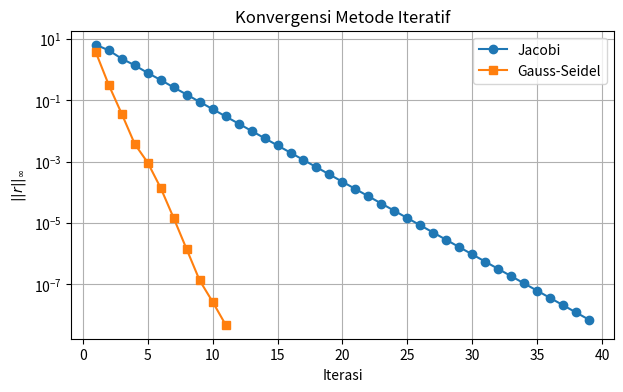

This chart was generated by the following Python code:
import numpy as np


def gaussian_elimination(A, b, tol=1e-14):
    A = np.array(A, dtype=float, copy=True)
    b = np.array(b, dtype=float, copy=True)

    if A.ndim != 2 or A.shape[0] != A.shape[1]:
        raise ValueError("Matriks A harus persegi.")

    n = A.shape[0]
    if b.ndim != 1 or len(b) != n:
        raise ValueError("Dimensi b harus sesuai dengan A.")

    augmented = np.column_stack((A, b))

    for k in range(n - 1):
        # Partial pivoting: pilih elemen terbesar pada kolom aktif.
        pivot_row = k + np.argmax(np.abs(augmented[k:, k]))

        if abs(augmented[pivot_row, k]) < tol:
            raise ValueError("Matriks singular atau hampir singular.")

        if pivot_row != k:
            augmented[[k, pivot_row]] = augmented[[pivot_row, k]]

        pivot = augmented[k, k]
        for i in range(k + 1, n):
            factor = augmented[i, k] / pivot
            augmented[i, k:] -= factor * augmented[k, k:]

    # Pivot terakhir juga harus diperiksa sebelum substitusi balik.
    if abs(augmented[n - 1, n - 1]) < tol:
        raise ValueError("Matriks singular atau hampir singular.")

    x = np.zeros(n)
    for i in range(n - 1, -1, -1):
        if abs(augmented[i, i]) < tol:
            raise ValueError("Matriks singular atau hampir singular.")
        rhs = augmented[i, -1]
        known = np.dot(augmented[i, i + 1:n], x[i + 1:n])
        x[i] = (rhs - known) / augmented[i, i]

    return x

A = np.array([
    [4, 1, 1],
    [2, 5, 1],
    [1, 1, 3]
], dtype=float)

b = np.array([7, 13, 9], dtype=float)

x = gaussian_elimination(A, b)

print(x)
print("Residual:", np.linalg.norm(A @ x - b, ord=np.inf))

def gauss_jordan(A, b, tol=1e-14):
    A = np.array(A, dtype=float, copy=True)
    b = np.array(b, dtype=float, copy=True)

    n = len(b)
    augmented = np.column_stack((A, b))

    for k in range(n):
        # Partial pivoting
        pivot_row = k + np.argmax(
            np.abs(augmented[k:, k])
        )

        if abs(augmented[pivot_row, k]) < tol:
            raise ValueError("Matriks singular atau hampir singular.")

        if pivot_row != k:
            augmented[[k, pivot_row]] = augmented[[pivot_row, k]]

        # Normalisasi baris pivot
        augmented[k] /= augmented[k, k]

        # Eliminasi seluruh baris lain
        for i in range(n):
            if i == k:
                continue

            factor = augmented[i, k]
            augmented[i] -= factor * augmented[k]

    return augmented[:, -1]

x_gj = gauss_jordan(A, b)

print(x_gj)
print("Residual:",
      np.linalg.norm(A @ x_gj - b, ord=np.inf))

def lu_factorization(A, tol=1e-14):
    A = np.array(A, dtype=float)

    n = A.shape[0]
    L = np.eye(n)
    U = np.zeros_like(A)

    for i in range(n):

        for k in range(i, n):
            U[i, k] = (
                A[i, k]
                - np.dot(L[i, :i], U[:i, k])
            )

        if abs(U[i, i]) < tol:
            raise ValueError(
                "Pivot LU terlalu kecil."
            )

        for k in range(i + 1, n):
            U_ki = (
                A[k, i]
                - np.dot(L[k, :i], U[:i, i])
            )

            L[k, i] = U_ki / U[i, i]

    return L, U

def forward_substitution(L, b):
    n = len(b)
    y = np.zeros(n)

    for i in range(n):
        y[i] = (
            b[i] - np.dot(L[i, :i], y[:i])
        ) / L[i, i]

    return y


def backward_substitution(U, y):
    n = len(y)
    x = np.zeros(n)

    for i in range(n - 1, -1, -1):
        x[i] = (
            y[i]
            - np.dot(U[i, i + 1:], x[i + 1:])
        ) / U[i, i]

    return x

L, U = lu_factorization(A)

y = forward_substitution(L, b)
x_lu = backward_substitution(U, y)

print("L =\n", L)
print("U =\n", U)
print("x =", x_lu)
print("Residual:",
      np.linalg.norm(A @ x_lu - b, ord=np.inf))

def jacobi(A, b, x0=None,
           eps_x=1e-8,
           eps_f=1e-8,
           max_iter=100):

    A = np.array(A, dtype=float)
    b = np.array(b, dtype=float)

    n = len(b)

    if x0 is None:
        x = np.zeros(n)
    else:
        x = np.array(x0, dtype=float)

    history = []

    diagonal = np.diag(A)

    if np.any(np.abs(diagonal) < 1e-14):
        raise ValueError(
            "Terdapat elemen diagonal terlalu kecil."
        )

    for k in range(1, max_iter + 1):

        x_new = np.zeros(n)

        for i in range(n):
            sigma = (
                np.dot(A[i, :i], x[:i])
                + np.dot(A[i, i + 1:], x[i + 1:])
            )

            x_new[i] = (
                b[i] - sigma
            ) / A[i, i]

        delta = np.linalg.norm(x_new - x, ord=np.inf)
        residual = np.linalg.norm(A @ x_new - b, ord=np.inf)
        history.append(
            (k, x_new.copy(), delta, residual)
        )

        if delta <= eps_x and residual <= eps_f:
            return x_new, history, "converged"

        x = x_new

    return x, history, "maximum iteration reached"

def gauss_seidel(A, b, x0=None,
                 eps_x=1e-8,
                 eps_f=1e-8,
                 max_iter=100):

    A = np.array(A, dtype=float)
    b = np.array(b, dtype=float)

    n = len(b)

    if x0 is None:
        x = np.zeros(n)
    else:
        x = np.array(x0, dtype=float)

    history = []

    if np.any(np.abs(np.diag(A)) < 1e-14):
        raise ValueError(
            "Terdapat elemen diagonal terlalu kecil."
        )

    for k in range(1, max_iter + 1):

        x_old = x.copy()

        for i in range(n):

            lower = np.dot(
                A[i, :i],
                x[:i]
            )

            upper = np.dot(
                A[i, i + 1:],
                x_old[i + 1:]
            )

            x[i] = (b[i] - lower - upper) / A[i, i]
        delta = np.linalg.norm(x - x_old, ord=np.inf)
        residual = np.linalg.norm(A @ x - b, ord=np.inf)
        history.append(
            (k, x.copy(), delta, residual)
        )

        if delta <= eps_x and residual <= eps_f:
            return x, history, "converged"

    return x, history, "maximum iteration reached"

x_validation = np.linalg.solve(A, b)

print(x_validation)

import matplotlib.pyplot as plt

x_j, hist_j, status_j = jacobi(A, b)
x_gs, hist_gs, status_gs = gauss_seidel(A, b)

res_j = [item[3] for item in hist_j]
res_gs = [item[3] for item in hist_gs]

plt.figure(figsize=(7, 4))

plt.semilogy(
    range(1, len(res_j) + 1),
    res_j,
    marker="o",
    label="Jacobi"
)

plt.semilogy(
    range(1, len(res_gs) + 1),
    res_gs,
    marker="s",
    label="Gauss-Seidel"
)

plt.xlabel("Iterasi")
plt.ylabel(r"$||r||_\infty$")
plt.title("Konvergensi Metode Iteratif")
plt.grid(True)
plt.legend()
plt.show()
